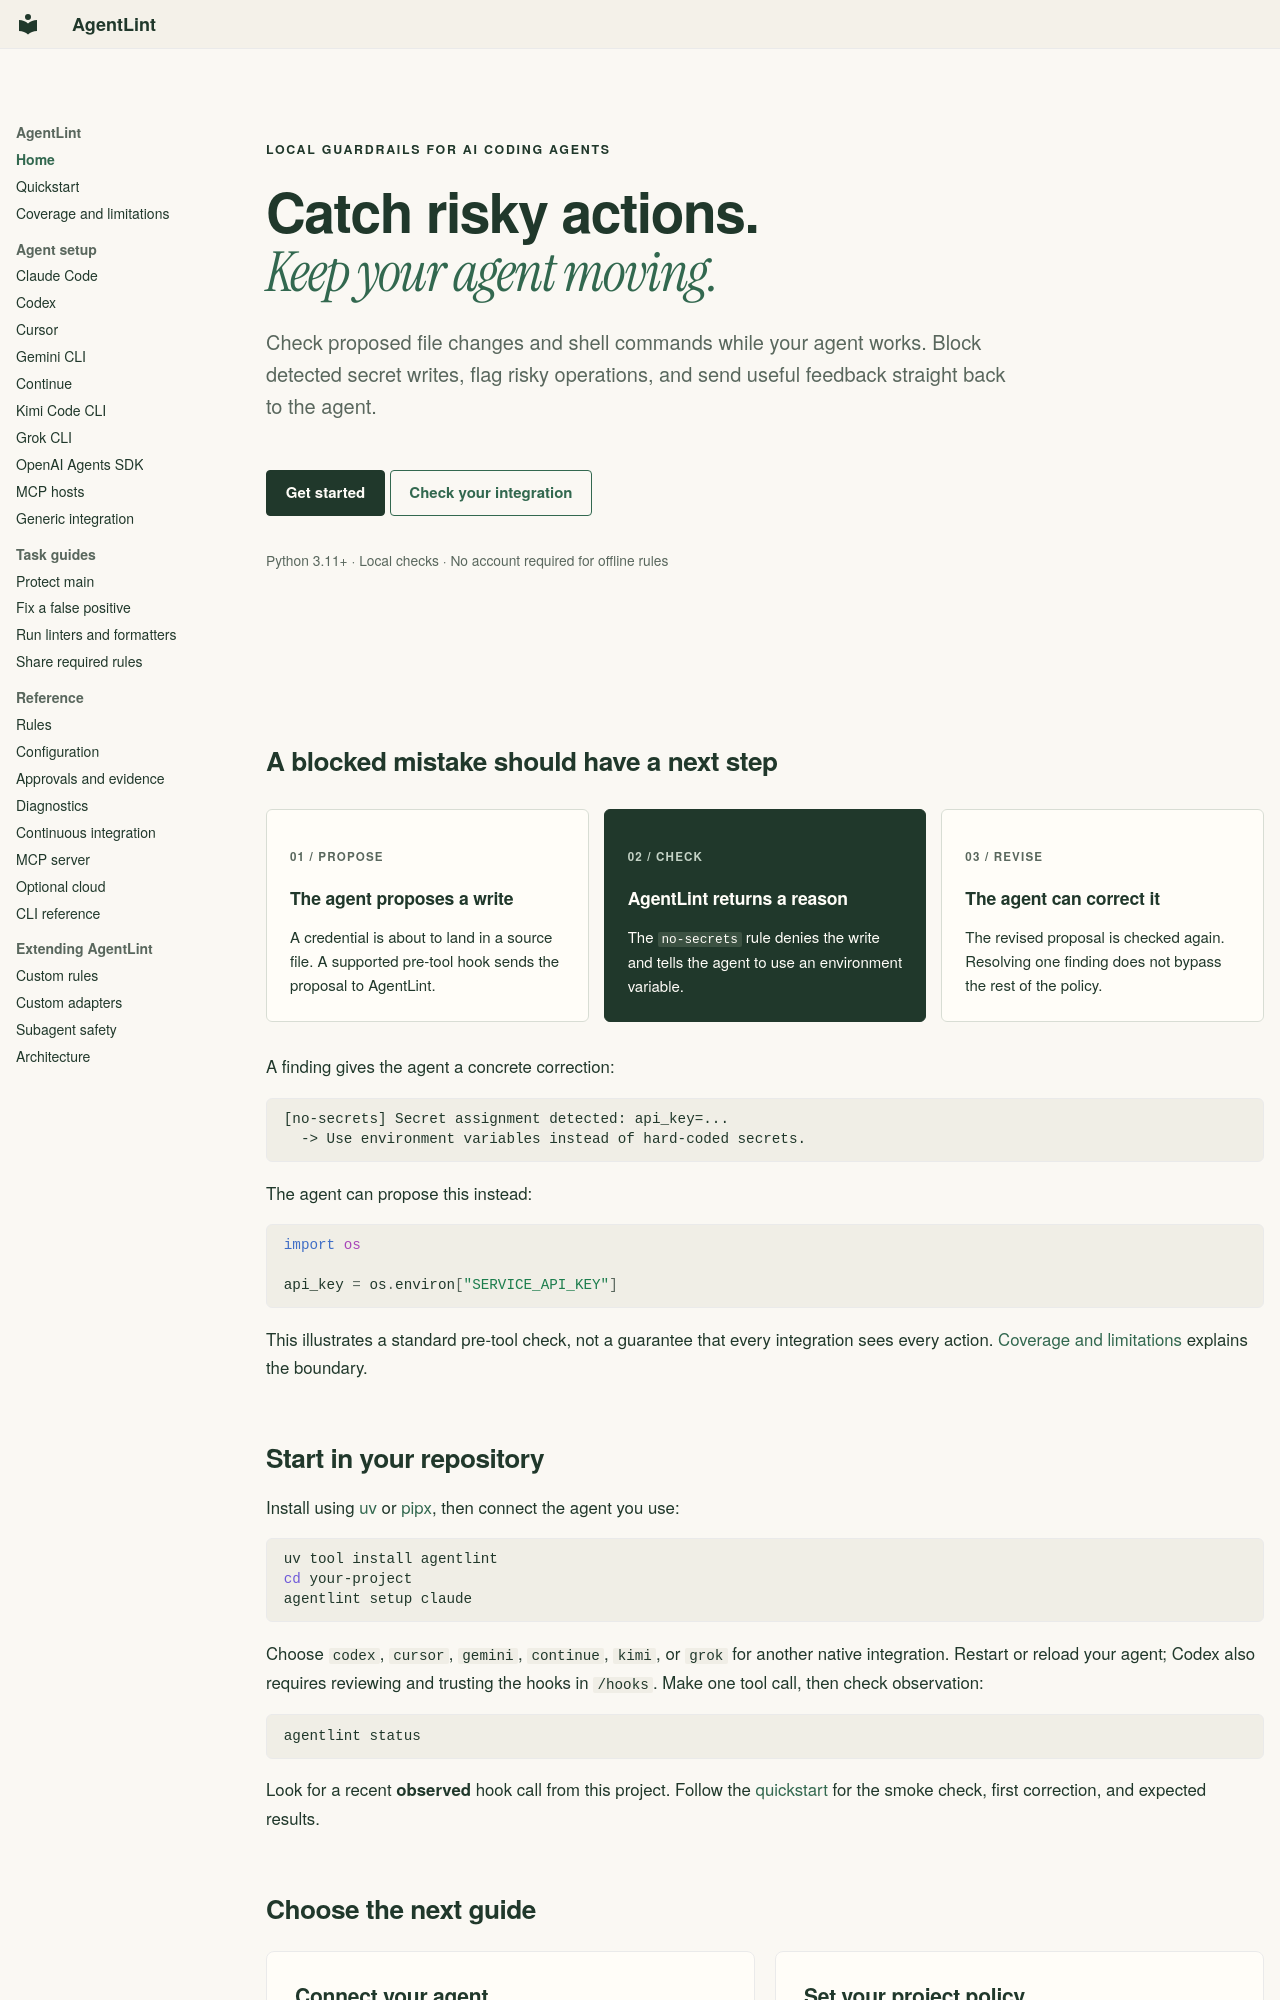

repository: mauhpr/agentlint · page: index.html · generator: mkdocs

---
title: AgentLint — local guardrails for AI coding agents
description: See how AgentLint checks a proposed action, explains a blocked mistake, and helps your coding agent choose a better next step. Start locally in your repository.
hide:
  - toc
---

<div class="agentlint-hero" markdown="1">

<p class="agentlint-eyebrow">LOCAL GUARDRAILS FOR AI CODING AGENTS</p>

<a id="catch-risky-actionskeep-useful-work-moving"></a>

# Catch risky actions.<br><em>Keep your agent moving.</em>

<p class="agentlint-lede">Check proposed file changes and shell commands while your agent works. Block detected secret writes, flag risky operations, and send useful feedback straight back to the agent.</p>

<div class="agentlint-actions" markdown="1">

[Get started](quickstart.md){ .md-button .md-button--primary }
[Check your integration](coverage.md){ .md-button }

</div>

<p class="agentlint-caption">Python 3.11+ · Local checks · No account required for offline rules</p>

</div>

## A blocked mistake should have a next step

<div class="agentlint-flow" markdown="1">
<div class="agentlint-step" markdown="1">

<span class="agentlint-step-number">01 / PROPOSE</span>

### The agent proposes a write

A credential is about to land in a source file. A supported pre-tool hook sends the proposal to AgentLint.

</div>
<div class="agentlint-step agentlint-step--decision" markdown="1">

<span class="agentlint-step-number">02 / CHECK</span>

### AgentLint returns a reason

The `no-secrets` rule denies the write and tells the agent to use an environment variable.

</div>
<div class="agentlint-step" markdown="1">

<span class="agentlint-step-number">03 / REVISE</span>

### The agent can correct it

The revised proposal is checked again. Resolving one finding does not bypass the rest of the policy.

</div>
</div>

A finding gives the agent a concrete correction:

```text
[no-secrets] Secret assignment detected: api_key=...
  -> Use environment variables instead of hard-coded secrets.
```

The agent can propose this instead:

```python
import os

api_key = os.environ["SERVICE_API_KEY"]
```

This illustrates a standard pre-tool check, not a guarantee that every integration sees every action. [Coverage and limitations](coverage.md) explains the boundary.

## Start in your repository

Install using [uv](https://docs.astral.sh/uv/getting-started/installation/) or [pipx](https://pipx.pypa.io/stable/installation/), then connect the agent you use:

```bash
uv tool install agentlint
cd your-project
agentlint setup claude
```

Choose `codex`, `cursor`, `gemini`, `continue`, `kimi`, or `grok` for another native integration. Restart or reload your agent; Codex also requires reviewing and trusting the hooks in `/hooks`. Make one tool call, then check observation:

```bash
agentlint status
```

Look for a recent **observed** hook call from this project. Follow the [quickstart](quickstart.md) for the smoke check, first correction, and expected results.

## Choose the next guide

<div class="agentlint-paths" markdown="1">
<div class="agentlint-path" markdown="1">
